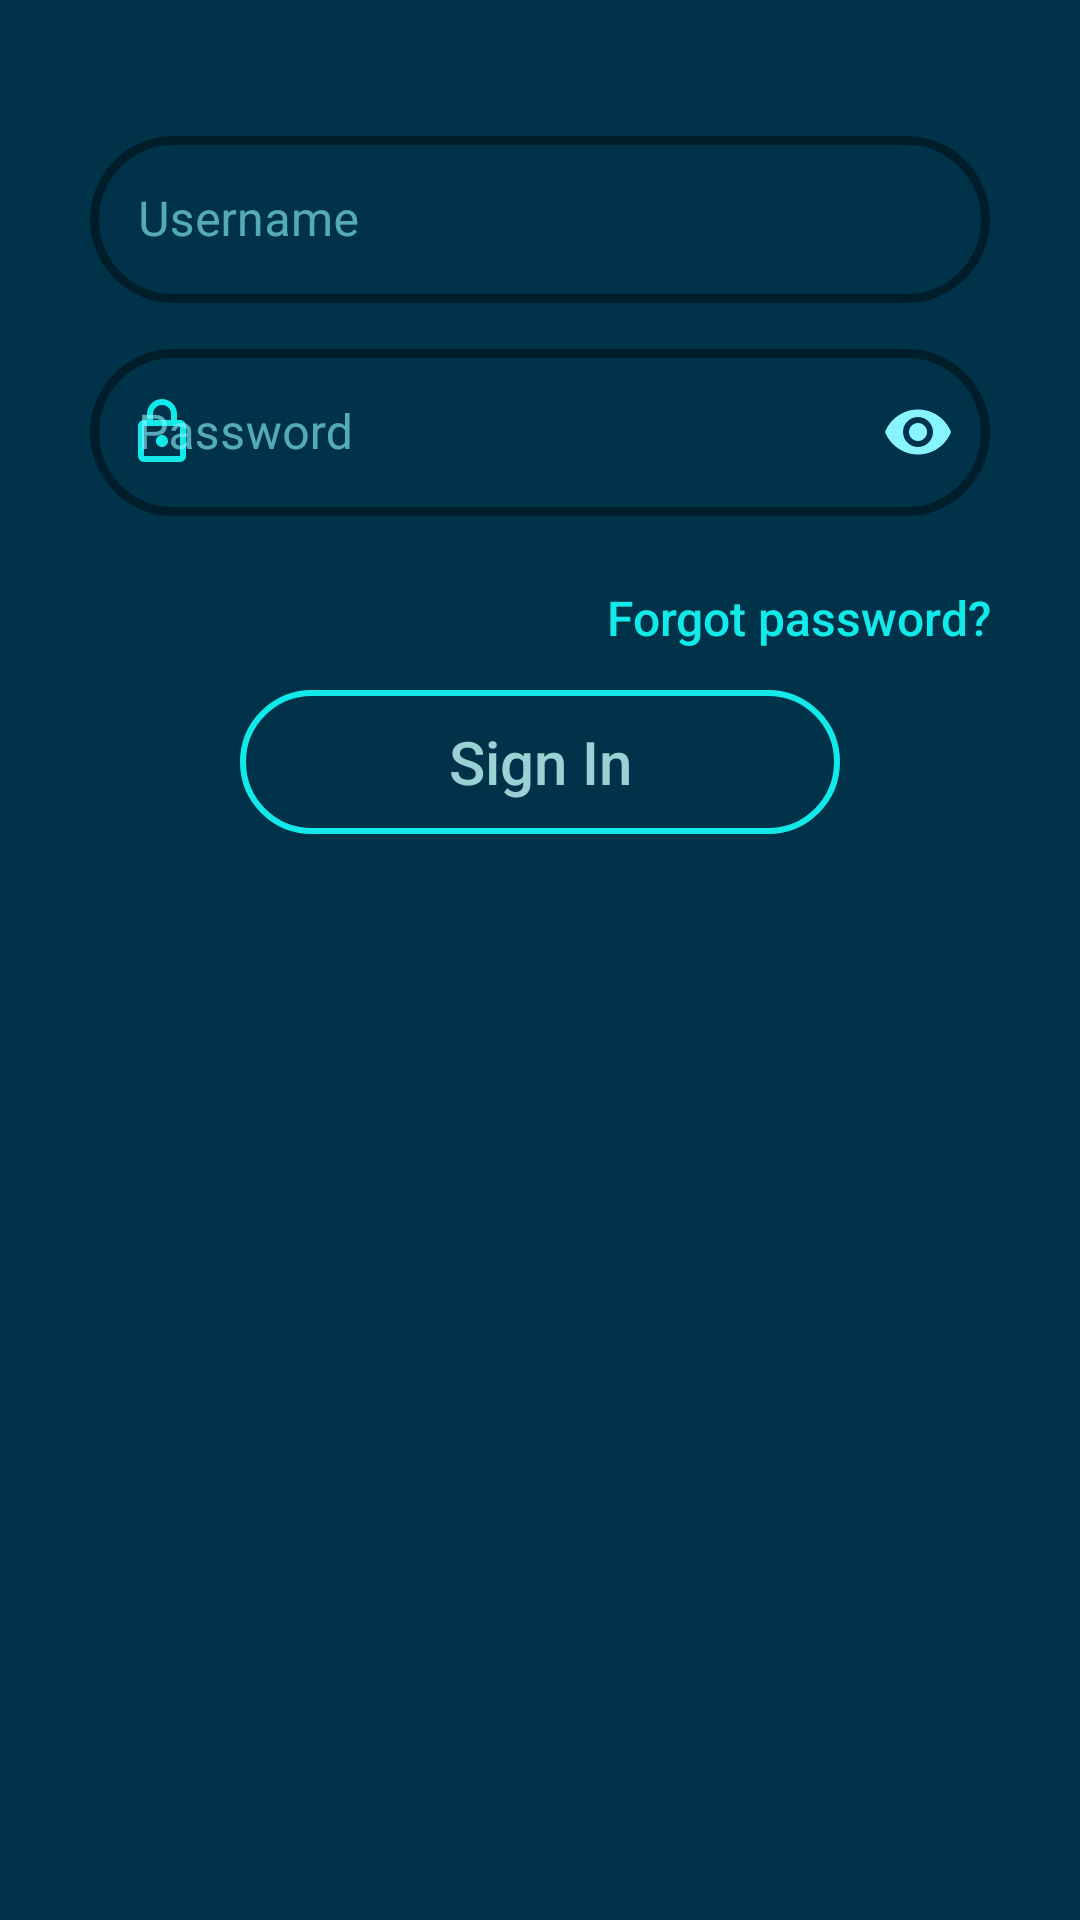

This screen was rendered from an Android layout file. Write that file and the resources it references.
<!-- AndroidManifest.xml: application theme Theme.QuotePad -->
<!-- res/layout/fragment_sign_in.xml -->
<?xml version="1.0" encoding="utf-8"?>
<ScrollView xmlns:android="http://schemas.android.com/apk/res/android"
    xmlns:tools="http://schemas.android.com/tools"
    android:layout_width="match_parent"
    android:layout_height="match_parent"
    xmlns:app="http://schemas.android.com/apk/res-auto"
    android:background="@color/dark_shade"
    tools:context=".user.SignInFragment">

    <RelativeLayout
        android:layout_width="match_parent"
        android:layout_height="match_parent">

        <LinearLayout
            android:id="@+id/sign_in_layout"
            android:layout_width="match_parent"
            android:layout_height="wrap_content"
            android:defaultFocusHighlightEnabled="false"
            android:focusable="true"
            android:focusableInTouchMode="true"
            android:focusedByDefault="false"
            android:layout_marginTop="40dp"
            android:orientation="vertical"
            android:paddingHorizontal="30dp">

            <com.google.android.material.textfield.TextInputLayout
                android:id="@+id/sign_in_user"
                style="@style/Widget.MaterialComponents.TextInputLayout.OutlinedBox"
                android:layout_width="match_parent"
                android:layout_height="wrap_content"
                android:hint="Username"
                android:paddingBottom="10dp"
                android:textColorHint="#9f88F4FF"
                app:boxCornerRadiusBottomEnd="100dp"
                app:boxCornerRadiusBottomStart="100dp"
                app:boxCornerRadiusTopEnd="100dp"
                app:boxCornerRadiusTopStart="100dp"
                app:boxStrokeColor="@color/teal_700"
                app:boxStrokeWidth="3dp"
                app:boxStrokeWidthFocused="4dp"
                app:endIconMode="clear_text"
                app:endIconTint="#88f4ff"
                app:hintTextColor="@color/teal_700"
                app:startIconDrawable="@drawable/ic_baseline_person_pin_24"
                app:startIconTint="@color/main_color">

                <com.google.android.material.textfield.TextInputEditText
                    android:layout_width="match_parent"
                    android:layout_height="wrap_content"
                    android:inputType="text"
                    android:textAlignment="center"
                    android:textColor="#88F4FF" />

            </com.google.android.material.textfield.TextInputLayout>

            <com.google.android.material.textfield.TextInputLayout
                android:id="@+id/sign_in_pass"
                style="@style/Widget.MaterialComponents.TextInputLayout.OutlinedBox"
                android:layout_width="match_parent"
                android:layout_height="wrap_content"
                android:hint="Password"
                android:paddingBottom="10dp"
                android:textColorHint="#9f88F4FF"
                app:boxCornerRadiusBottomEnd="100dp"
                app:boxCornerRadiusBottomStart="100dp"
                app:boxCornerRadiusTopEnd="100dp"
                app:boxCornerRadiusTopStart="100dp"
                app:boxStrokeColor="@color/teal_700"
                app:boxStrokeWidth="3dp"
                app:boxStrokeWidthFocused="4dp"
                app:endIconMode="password_toggle"
                app:endIconTint="#88f4ff"
                app:helperTextTextColor="@color/light_accent"
                app:hintTextColor="@color/teal_700"
                app:startIconDrawable="@drawable/ic_outline_lock_24"
                app:startIconTint="@color/main_color">

                <com.google.android.material.textfield.TextInputEditText
                    android:layout_width="match_parent"
                    android:layout_height="match_parent"
                    android:inputType="textPassword"
                    android:textAlignment="center"
                    android:textColor="#88F4FF" />

            </com.google.android.material.textfield.TextInputLayout>

        </LinearLayout>

        <LinearLayout
            android:id="@+id/sign_in_layout2"
            android:layout_width="match_parent"
            android:layout_height="wrap_content"
            android:layout_below="@+id/sign_in_layout"
            android:defaultFocusHighlightEnabled="false"
            android:focusable="true"
            android:focusableInTouchMode="true"
            android:focusedByDefault="false"
            android:orientation="vertical"
            android:paddingHorizontal="30dp">

            <androidx.appcompat.widget.AppCompatButton
                android:id="@+id/forgot_password_btn"
                android:layout_width="wrap_content"
                android:layout_height="wrap_content"
                android:background="#00FFFFFF"
                android:layout_gravity="end"
                android:text="Forgot password?"
                android:textAlignment="viewEnd"
                android:textAllCaps="false"
                android:textColor="@color/main_color"
                android:textSize="16sp" />

            <androidx.appcompat.widget.AppCompatButton
                android:id="@+id/signed_in"
                android:layout_width="match_parent"
                android:layout_height="wrap_content"
                android:layout_gravity="bottom|center"
                android:layout_marginHorizontal="50dp"
                android:layout_marginBottom="50dp"
                android:background="@drawable/rounded_box_stroke"
                android:text="Sign In"
                android:textAlignment="center"
                android:textAllCaps="false"
                android:textColor="@color/light_accent"
                android:textSize="20sp" />

            <ProgressBar
                android:id="@+id/sign_in_progress_bar"
                android:layout_width="wrap_content"
                android:visibility="invisible"
                android:layout_height="wrap_content"
                android:layout_gravity="center"/>

        </LinearLayout>

    </RelativeLayout>

</ScrollView>
<!-- resources referenced by this layout -->
<resources>
  <color name="dark_shade">#003249</color>
  <color name="light_accent">#9ad1d4</color>
  <color name="main_color">#12eaea</color>
  <color name="teal_700">#88f8ff</color>
  <!-- drawable ic_outline_lock_24 (drawable) -->
  <vector android:height="24dp" android:tint="#fff"
      android:viewportHeight="24" android:viewportWidth="24"
      android:width="24dp" xmlns:android="http://schemas.android.com/apk/res/android">
      <path android:fillColor="@android:color/white" android:pathData="M18,8h-1L17,6c0,-2.76 -2.24,-5 -5,-5S7,3.24 7,6v2L6,8c-1.1,0 -2,0.9 -2,2v10c0,1.1 0.9,2 2,2h12c1.1,0 2,-0.9 2,-2L20,10c0,-1.1 -0.9,-2 -2,-2zM9,6c0,-1.66 1.34,-3 3,-3s3,1.34 3,3v2L9,8L9,6zM18,20L6,20L6,10h12v10zM12,17c1.1,0 2,-0.9 2,-2s-0.9,-2 -2,-2 -2,0.9 -2,2 0.9,2 2,2z"/>
  </vector>
  <!-- drawable rounded_box_stroke (drawable) -->
  <?xml version="1.0" encoding="utf-8"?>
  <selector xmlns:android="http://schemas.android.com/apk/res/android" >
      <item android:state_pressed="true" >
          <shape android:shape="rectangle"  >
              <corners android:radius="100dp" />
              <stroke android:width="2dip" android:color="@color/light_shade" />
              <gradient android:angle="-90" android:color="@color/light_accent"  />
          </shape>
      </item>
      <item android:state_focused="true">
          <shape android:shape="rectangle"  >
              <corners android:radius="100dp" />
              <stroke android:width="2dip" android:color="@color/light_accent" />
              <solid android:color="@color/light_shade"/>
          </shape>
      </item>
      <item >
          <shape android:shape="rectangle"  >
              <corners android:radius="100dp" />
              <stroke android:width="2dip" android:color="@color/main_color" />
              <gradient android:angle="-90" android:startColor="#00000000" android:endColor="#00000000" />
          </shape>
      </item>
  </selector>
  <style name="Theme.QuotePad" parent="Theme.MaterialComponents.DayNight.NoActionBar">
          
          <item name="colorPrimary">@color/purple_500</item>
          <item name="colorPrimaryVariant">@color/purple_700</item>
          <item name="colorOnPrimary">@color/white</item>
          
          <item name="colorSecondary">@color/teal_200</item>
          <item name="colorSecondaryVariant">@color/teal_700</item>
          <item name="colorOnSecondary">@color/black</item>
          
          <item name="android:statusBarColor" tools:targetApi="l">?attr/colorPrimaryVariant</item>
          
          <item name="android:windowNoTitle">true</item>
          <item name="android:windowActionBar">false</item>
          <item name="android:windowFullscreen">true</item>
      </style>
  <color name="light_shade">#ede7e3</color>
  <color name="purple_500">#273759</color>
  <color name="purple_700">#2D3F66</color>
  <color name="white">#FFFFFFFF</color>
  <color name="teal_200">#447C80</color>
  <color name="black">#FF000000</color>
</resources>
